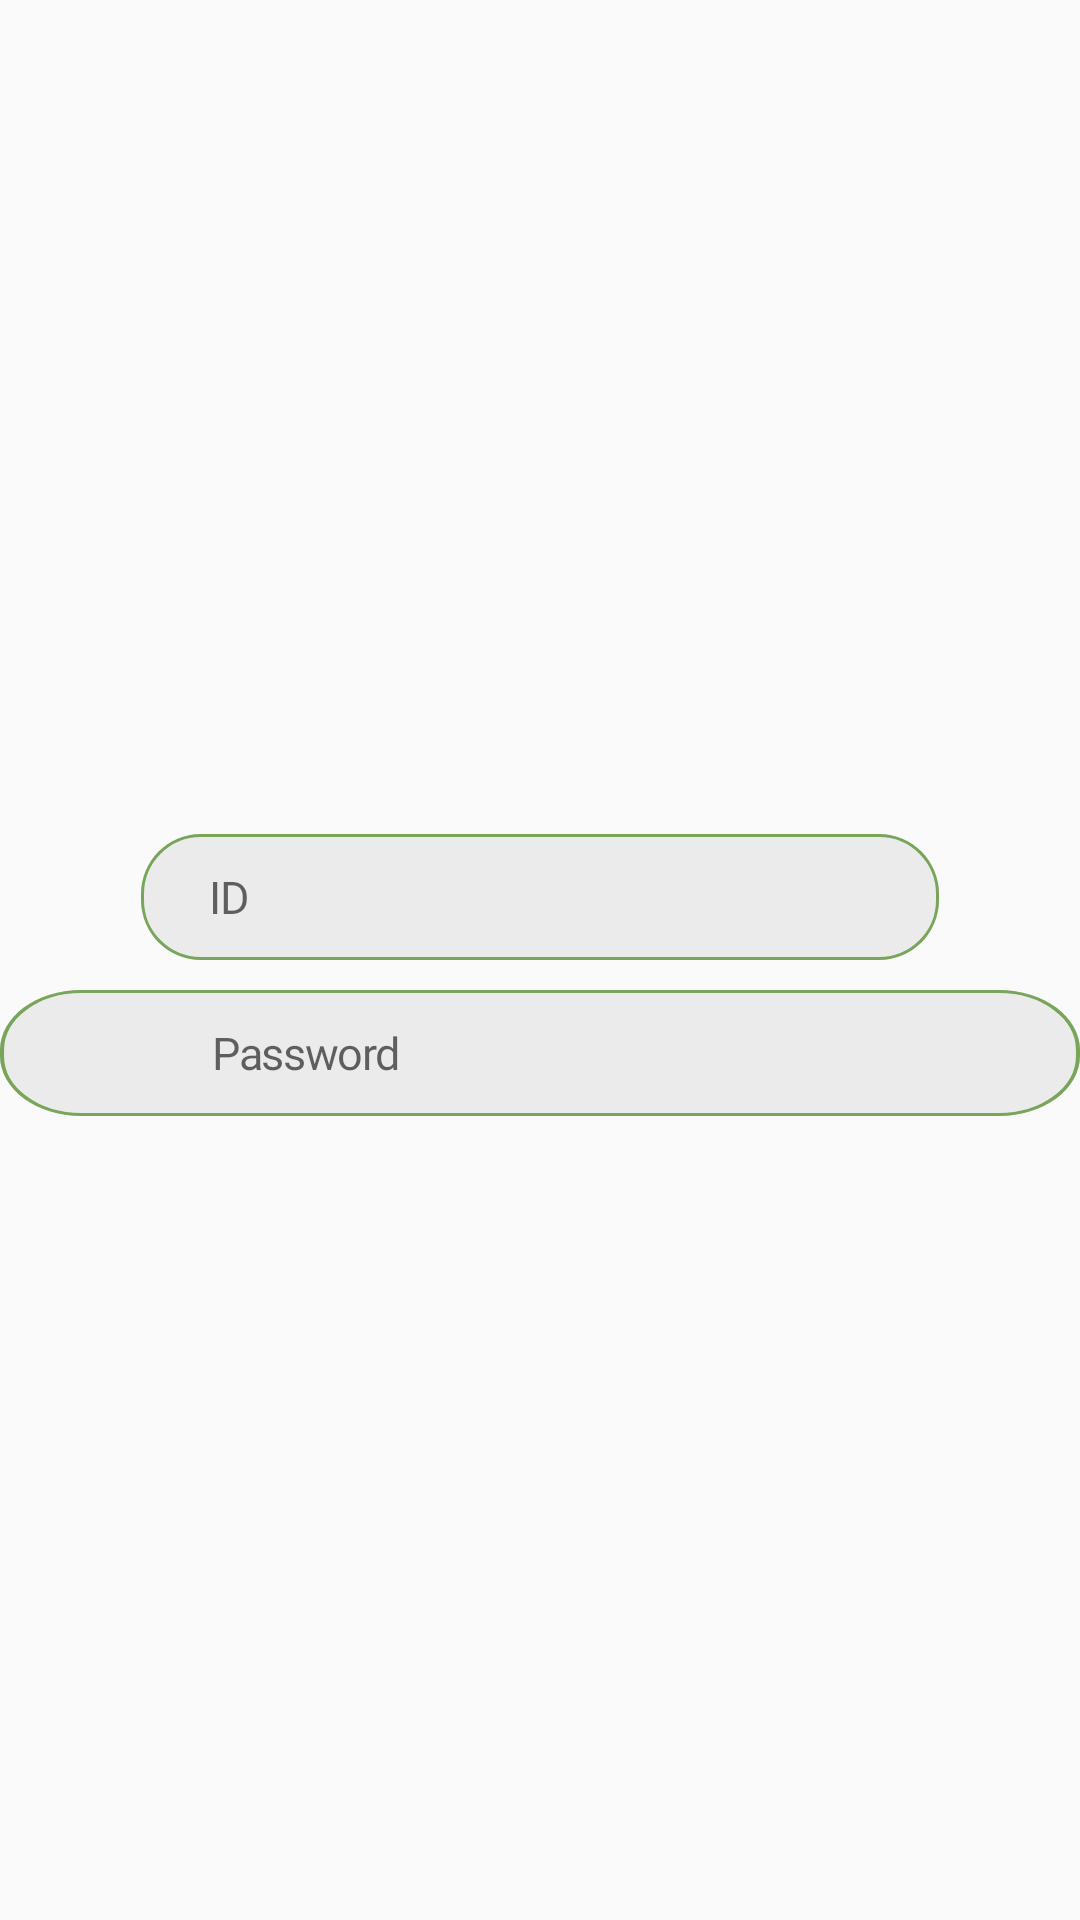

Layout XML and referenced resources for this Android screen:
<!-- AndroidManifest.xml: application theme Theme.RecyclingApp -->
<!-- res/layout/id_and_password_box.xml -->
<LinearLayout
    xmlns:android="http://schemas.android.com/apk/res/android"
    xmlns:app="http://schemas.android.com/apk/res-auto"
    android:layout_width="266dp"
    android:layout_height="109dp"
    android:layout_alignParentBottom="true"
    android:orientation="vertical"
    android:gravity="center"
    >

    <include layout="@layout/id_box" />

    <LinearLayout
        android:id="@+id/password_bo"
        android:layout_width="match_parent"
        android:layout_height="42dp"
        android:layout_marginTop="10dp"
        android:paddingLeft="15dp"
        android:paddingRight="15dp"
        android:gravity="center"
        android:background="@drawable/login_id_box">

        
        <EditText
            android:id="@+id/password_edit"
            android:layout_width="205dp"
            android:layout_height="48dp"
            android:layout_marginStart="8dp"
            android:layout_marginEnd="8dp"
            android:gravity="center_vertical"
            android:lineSpacingExtra="36sp"
            android:hint="@string/password"
            android:maxLength = "20"
            android:textAppearance="@style/id"
            android:fontFamily="@font/interbold"
            android:background="@null" />
        
        <View
            android:id="@+id/password_icon"
            android:layout_width="12.5dp"
            android:layout_height="7.5dp"
            android:background="@drawable/password_icon_eye" />
        </LinearLayout>

    </LinearLayout>
<!-- res/layout/id_box.xml (included above) -->
<LinearLayout
        xmlns:android="http://schemas.android.com/apk/res/android"
        android:id="@+id/id_box"
        android:layout_width="266dp"
        android:layout_height="42dp"
        android:layout_marginTop="10dp"
        android:gravity="center"
        android:paddingLeft="15dp"
        android:paddingRight="15dp"
        android:background="@drawable/login_id_box" >

        
        <EditText
            android:id="@+id/id_edit"
            android:layout_width="match_parent"
            android:layout_height="48dp"
            android:layout_marginStart="8dp"
            android:layout_marginEnd="8dp"
            android:inputType="textPassword"
            android:gravity="center_vertical"
            android:lineSpacingExtra="36sp"
            android:hint="@string/id"
            android:maxLength = "20"
            android:textAppearance="@style/id"
            android:fontFamily="@font/interbold"
            android:background="@null"
            />

    </LinearLayout>
<!-- resources referenced by this layout -->
<resources>
  <!-- drawable login_id_box (drawable) -->
  <?xml version="1.0" encoding="utf-8"?>
  <vector
      xmlns:android="http://schemas.android.com/apk/res/android"
      xmlns:aapt="http://schemas.android.com/aapt"
      android:width="266dp"
      android:height="42dp"
      android:viewportWidth="266"
      android:viewportHeight="42"
      >
      <group>
          <clip-path
              android:pathData="M20 0H246C257.046 0 266 8.95431 266 20V22C266 33.0457 257.046 42 246 42H20C8.95431 42 0 33.0457 0 22V20C0 8.95431 8.95431 0 20 0Z"
              />
          <path
              android:pathData="M0 0V42H266V0"
              android:fillColor="@color/id_box"
              />
          <path
              android:pathData="M20 0H246C257.046 0 266 8.95431 266 20V22C266 33.0457 257.046 42 246 42H20C8.95431 42 0 33.0457 0 22V20C0 8.95431 8.95431 0 20 0Z"
              android:strokeWidth="2"
              android:strokeColor="#78A55A"
              />
      </group>
  </vector>
  <string name="id">ID</string>
  <string name="password">Password</string>
  <style name="id">
          <item name="android:textSize">15sp</item>
          <item name="android:letterSpacing">-0.03</item>
          <item name="android:textColor">@color/bbbbbb_ebebeb</item>
          <item name="android:fontFamily">@font/inter_bold</item>
      </style>
  <style name="Theme.RecyclingApp" parent="Base.Theme.RecyclingApp" />
  <color name="id_box">#EBEBEB</color>
  <color name="bbbbbb_ebebeb">#A3A3A3</color>
  <style name="Base.Theme.RecyclingApp" parent="Theme.AppCompat.DayNight.NoActionBar">
          <item name="windowNoTitle">true</item>
          <item name="windowActionBar">false</item>
          
          
      </style>
</resources>
